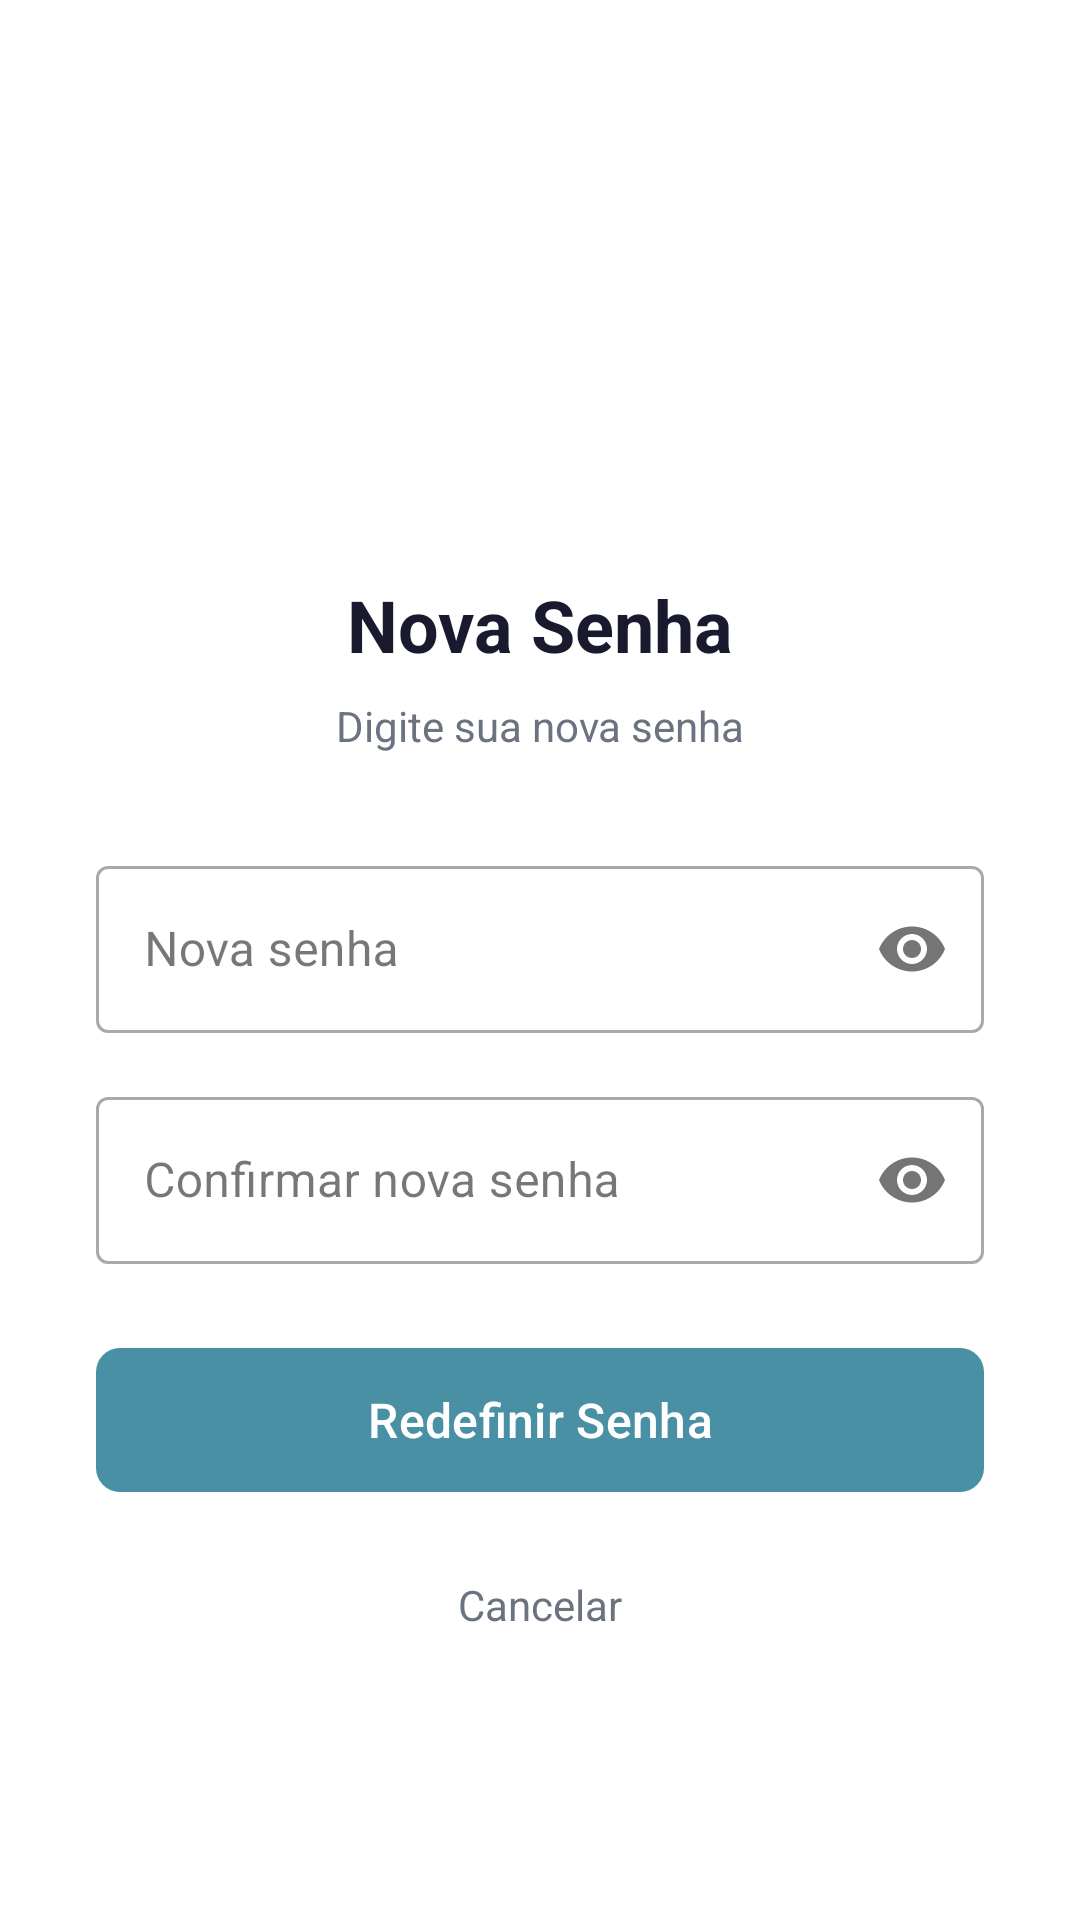

The Android layout XML behind this screen, and the referenced resources:
<!-- AndroidManifest.xml: application theme Theme.Todo -->
<!-- res/layout/fragment_reset_password.xml -->
<?xml version="1.0" encoding="utf-8"?>
<androidx.constraintlayout.widget.ConstraintLayout 
    xmlns:android="http://schemas.android.com/apk/res/android"
    xmlns:app="http://schemas.android.com/apk/res-auto"
    android:layout_width="match_parent"
    android:layout_height="match_parent"
    android:background="@color/background"
    android:padding="32dp">

    <ImageView
        android:id="@+id/ivIcon"
        android:layout_width="80dp"
        android:layout_height="80dp"
        android:src="@drawable/ic_lock"
        app:tint="@color/primary"
        app:layout_constraintBottom_toTopOf="@id/tvTitle"
        app:layout_constraintEnd_toEndOf="parent"
        app:layout_constraintStart_toStartOf="parent"
        app:layout_constraintTop_toTopOf="parent"
        app:layout_constraintVertical_chainStyle="packed" />

    <TextView
        android:id="@+id/tvTitle"
        android:layout_width="wrap_content"
        android:layout_height="wrap_content"
        android:layout_marginTop="24dp"
        android:text="Nova Senha"
        android:textColor="@color/text_primary"
        android:textSize="24sp"
        android:textStyle="bold"
        app:layout_constraintBottom_toTopOf="@id/tvSubtitle"
        app:layout_constraintEnd_toEndOf="parent"
        app:layout_constraintStart_toStartOf="parent"
        app:layout_constraintTop_toBottomOf="@id/ivIcon" />

    <TextView
        android:id="@+id/tvSubtitle"
        android:layout_width="wrap_content"
        android:layout_height="wrap_content"
        android:layout_marginTop="8dp"
        android:layout_marginBottom="32dp"
        android:gravity="center"
        android:text="Digite sua nova senha"
        android:textColor="@color/text_secondary"
        android:textSize="14sp"
        app:layout_constraintBottom_toTopOf="@id/tilPassword"
        app:layout_constraintEnd_toEndOf="parent"
        app:layout_constraintStart_toStartOf="parent"
        app:layout_constraintTop_toBottomOf="@id/tvTitle" />

    <com.google.android.material.textfield.TextInputLayout
        android:id="@+id/tilPassword"
        android:layout_width="0dp"
        android:layout_height="wrap_content"
        android:hint="Nova senha"
        style="@style/Widget.MaterialComponents.TextInputLayout.OutlinedBox"
        app:passwordToggleEnabled="true"
        app:layout_constraintBottom_toTopOf="@id/tilConfirmPassword"
        app:layout_constraintEnd_toEndOf="parent"
        app:layout_constraintStart_toStartOf="parent"
        app:layout_constraintTop_toBottomOf="@id/tvSubtitle">

        <com.google.android.material.textfield.TextInputEditText
            android:id="@+id/etPassword"
            android:layout_width="match_parent"
            android:layout_height="wrap_content"
            android:inputType="textPassword"
            android:maxLines="1" />

    </com.google.android.material.textfield.TextInputLayout>

    <com.google.android.material.textfield.TextInputLayout
        android:id="@+id/tilConfirmPassword"
        android:layout_width="0dp"
        android:layout_height="wrap_content"
        android:layout_marginTop="16dp"
        android:hint="Confirmar nova senha"
        style="@style/Widget.MaterialComponents.TextInputLayout.OutlinedBox"
        app:passwordToggleEnabled="true"
        app:layout_constraintBottom_toTopOf="@id/btnResetPassword"
        app:layout_constraintEnd_toEndOf="parent"
        app:layout_constraintStart_toStartOf="parent"
        app:layout_constraintTop_toBottomOf="@id/tilPassword">

        <com.google.android.material.textfield.TextInputEditText
            android:id="@+id/etConfirmPassword"
            android:layout_width="match_parent"
            android:layout_height="wrap_content"
            android:inputType="textPassword"
            android:maxLines="1" />

    </com.google.android.material.textfield.TextInputLayout>

    <com.google.android.material.button.MaterialButton
        android:id="@+id/btnResetPassword"
        android:layout_width="0dp"
        android:layout_height="56dp"
        android:layout_marginTop="24dp"
        android:text="Redefinir Senha"
        android:textSize="16sp"
        app:cornerRadius="8dp"
        app:layout_constraintBottom_toTopOf="@id/tvBack"
        app:layout_constraintEnd_toEndOf="parent"
        app:layout_constraintStart_toStartOf="parent"
        app:layout_constraintTop_toBottomOf="@id/tilConfirmPassword" />

    <ProgressBar
        android:id="@+id/progressBar"
        android:layout_width="wrap_content"
        android:layout_height="wrap_content"
        android:visibility="gone"
        app:layout_constraintBottom_toBottomOf="@id/btnResetPassword"
        app:layout_constraintEnd_toEndOf="@id/btnResetPassword"
        app:layout_constraintStart_toStartOf="@id/btnResetPassword"
        app:layout_constraintTop_toTopOf="@id/btnResetPassword" />

    <TextView
        android:id="@+id/tvBack"
        android:layout_width="wrap_content"
        android:layout_height="wrap_content"
        android:layout_marginTop="16dp"
        android:padding="8dp"
        android:text="Cancelar"
        android:textColor="@color/text_secondary"
        android:textSize="14sp"
        app:layout_constraintBottom_toBottomOf="parent"
        app:layout_constraintEnd_toEndOf="parent"
        app:layout_constraintStart_toStartOf="parent"
        app:layout_constraintTop_toBottomOf="@id/btnResetPassword" />

</androidx.constraintlayout.widget.ConstraintLayout>
<!-- resources referenced by this layout -->
<resources>
  <color name="background">#FFFFFF</color>
  <color name="primary">#4A90A4</color>
  <color name="text_primary">#1A1A2E</color>
  <color name="text_secondary">#6B7280</color>
  <style name="Theme.Todo" parent="Theme.Material3.Light.NoActionBar">
          <item name="colorPrimary">@color/primary</item>
          <item name="colorPrimaryDark">@color/primary_dark</item>
          <item name="colorAccent">@color/accent</item>
          <item name="android:colorBackground">@color/background</item>
          <item name="android:statusBarColor">@color/white</item>
          <item name="android:windowLightStatusBar">true</item>
          <item name="android:navigationBarColor">@color/white</item>
          <item name="android:windowBackground">@color/background</item>
      </style>
  <color name="primary_dark">#3A7A94</color>
  <color name="accent">#4A90A4</color>
  <color name="white">#FFFFFF</color>
</resources>
